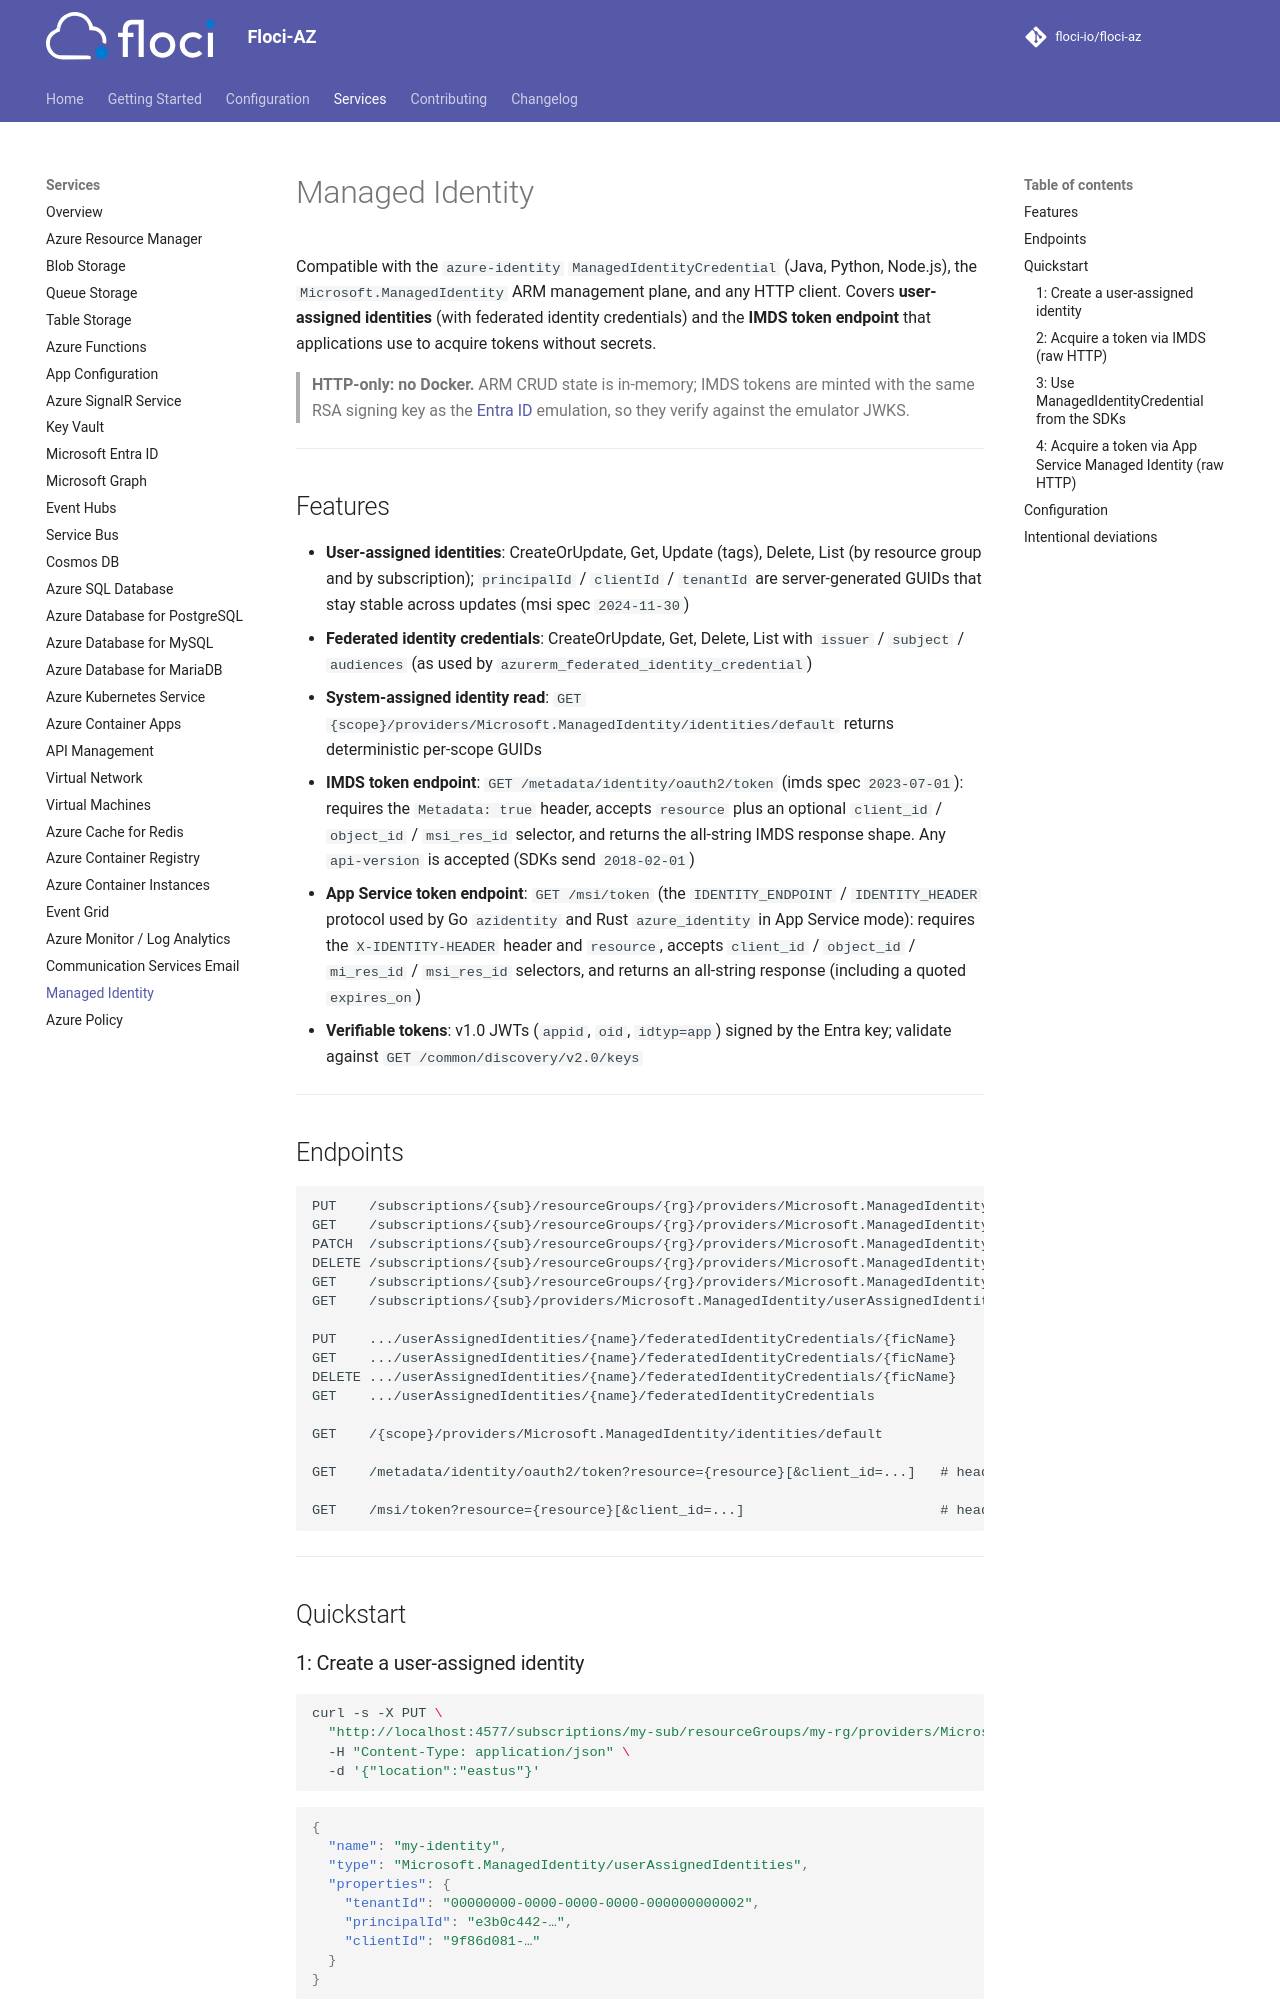

repository: lex00/floci-az · page: services/managed-identity/index.html · generator: mkdocs

# Managed Identity

Compatible with the `azure-identity` `ManagedIdentityCredential` (Java, Python, Node.js), the
`Microsoft.ManagedIdentity` ARM management plane, and any HTTP client. Covers **user-assigned
identities** (with federated identity credentials) and the **IMDS token endpoint** that
applications use to acquire tokens without secrets.

> **HTTP-only: no Docker.** ARM CRUD state is in-memory; IMDS tokens are minted with the same
> RSA signing key as the [Entra ID](entra.md) emulation, so they verify against the emulator JWKS.

---

## Features

- **User-assigned identities**: CreateOrUpdate, Get, Update (tags), Delete, List (by resource
  group and by subscription); `principalId` / `clientId` / `tenantId` are server-generated GUIDs
  that stay stable across updates (msi spec `2024-11-30`)
- **Identity references**: a `PUT` or `PATCH` of any resource whose
  `identity.userAssignedIdentities` names an identity that doesn't exist answers
  `400 FailedIdentityOperation` and stores nothing
- **Federated identity credentials**: CreateOrUpdate, Get, Delete, List with
  `issuer` / `subject` / `audiences` (as used by `azurerm_federated_identity_credential`)
- **System-assigned identity read**: `GET {scope}/providers/Microsoft.ManagedIdentity/identities/default`
  returns deterministic per-scope GUIDs
- **IMDS token endpoint**: `GET /metadata/identity/oauth2/token` (imds spec `2023-07-01`):
  requires the `Metadata: true` header, accepts `resource` plus an optional `client_id` /
  `object_id` / `msi_res_id` selector, and returns the all-string IMDS response shape. Any
  `api-version` is accepted (SDKs send `2018-02-01`)
- **App Service token endpoint**: `GET /msi/token` (the `IDENTITY_ENDPOINT` /
  `IDENTITY_HEADER` protocol used by Go `azidentity` and Rust `azure_identity` in App Service
  mode): requires the `X-IDENTITY-HEADER` header and `resource`, accepts `client_id` /
  `object_id` / `mi_res_id` / `msi_res_id` selectors, and returns an all-string response
  (including a quoted `expires_on`)
- **Verifiable tokens**: v1.0 JWTs (`appid`, `oid`, `idtyp=app`) signed by the Entra key;
  validate against `GET /common/discovery/v2.0/keys`

---

## Endpoints

```
PUT    /subscriptions/{sub}/resourceGroups/{rg}/providers/Microsoft.ManagedIdentity/userAssignedIdentities/{name}
GET    /subscriptions/{sub}/resourceGroups/{rg}/providers/Microsoft.ManagedIdentity/userAssignedIdentities/{name}
PATCH  /subscriptions/{sub}/resourceGroups/{rg}/providers/Microsoft.ManagedIdentity/userAssignedIdentities/{name}
DELETE /subscriptions/{sub}/resourceGroups/{rg}/providers/Microsoft.ManagedIdentity/userAssignedIdentities/{name}
GET    /subscriptions/{sub}/resourceGroups/{rg}/providers/Microsoft.ManagedIdentity/userAssignedIdentities
GET    /subscriptions/{sub}/providers/Microsoft.ManagedIdentity/userAssignedIdentities

PUT    .../userAssignedIdentities/{name}/federatedIdentityCredentials/{ficName}
GET    .../userAssignedIdentities/{name}/federatedIdentityCredentials/{ficName}
DELETE .../userAssignedIdentities/{name}/federatedIdentityCredentials/{ficName}
GET    .../userAssignedIdentities/{name}/federatedIdentityCredentials

GET    /{scope}/providers/Microsoft.ManagedIdentity/identities/default

GET    /metadata/identity/oauth2/token?resource={resource}[&client_id=...]   # header: Metadata: true

GET    /msi/token?resource={resource}[&client_id=...]                        # header: X-IDENTITY-HEADER: {secret}
```

---

## Quickstart
